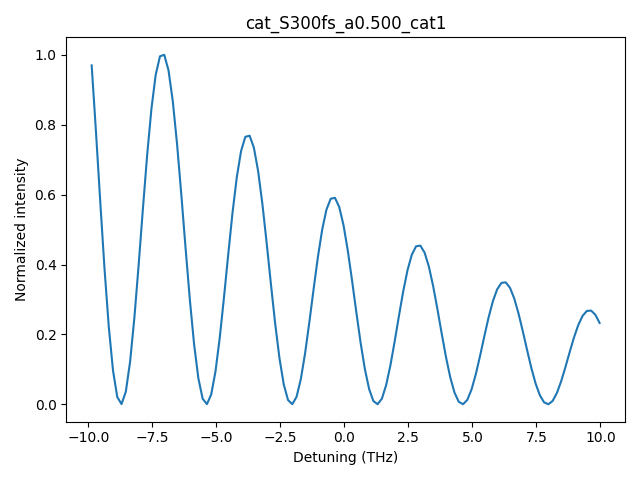

Data behind this chart, as committed beside it:
detune_THz, I_norm
-9.866666666598968405e+00, 9.696785316757181583e-01
-9.699999999932250816e+00, 7.809983885742326493e-01
-9.533333333265531451e+00, 5.812949103804825324e-01
-9.366666666598844060e+00, 3.894014664884622445e-01
-9.199999999932124695e+00, 2.229165649099595636e-01
-9.033333333265407106e+00, 9.653265300576258090e-02
-8.866666666598687740e+00, 2.068954111371964014e-02
-8.699999999931968375e+00, 6.744066983437916555e-04
-8.533333333265250786e+00, 3.624382406150833402e-02
-8.366666666598531421e+00, 1.217908619352268546e-01
-8.199999999931812056e+00, 2.470269127408645793e-01
-8.033333333265094467e+00, 3.980988921111445200e-01
-7.866666666598375102e+00, 5.590223911888737574e-01
-7.699999999931656625e+00, 7.132838927999176626e-01
-7.533333333264937259e+00, 8.454525039704292588e-01
-7.366666666598218782e+00, 9.426451143427160284e-01
-7.199999999931500305e+00, 9.957068334787068098e-01
-7.033333333264780940e+00, 1.000000000000000000e+00
-6.866666666598062463e+00, 9.557356130627591151e-01
-6.699999999931343986e+00, 8.678268811217794143e-01
-6.533333333264624621e+00, 7.452915394027044282e-01
-6.366666666597906143e+00, 6.002723846172867139e-01
-6.199999999931187666e+00, 4.467808146902414457e-01
-6.033333333264469189e+00, 2.992921482717182946e-01
-5.866666666597749824e+00, 1.713325411844700830e-01
-5.699999999931031347e+00, 7.419447712811542972e-02
-5.533333333264312870e+00, 1.590186642779493550e-02
-5.366666666597593505e+00, 5.183511111205262034e-04
-5.199999999930875028e+00, 2.785683978004504374e-02
-5.033333333264156551e+00, 9.360791772287004042e-02
-4.866666666597437185e+00, 1.898638710361192916e-01
-4.699999999930718708e+00, 3.059773115953824951e-01
-4.533333333264000231e+00, 4.296626574024320355e-01
-4.366666666597280866e+00, 5.482276264487087047e-01
-4.199999999930562389e+00, 6.498120187153428873e-01
-4.033333333263843912e+00, 7.245138353432019063e-01
-3.866666666597124991e+00, 7.652966603051120087e-01
-3.699999999930406069e+00, 7.685961071484253004e-01
-3.533333333263718679e+00, 7.345744349556468933e-01
-3.366666666597000201e+00, 6.670080327307872370e-01
-3.199999999930281280e+00, 5.728279041219049850e-01
-3.033333333263562359e+00, 4.613669190807087594e-01
-2.866666666596843882e+00, 3.433940830389795029e-01
-2.699999999930124961e+00, 2.300349825099459455e-01
-2.533333333263406040e+00, 1.316857262468117684e-01
-2.366666666596687563e+00, 5.702570627877651122e-02
-2.199999999929968642e+00, 1.222214393794218180e-02
-2.033333333263250164e+00, 3.983997474483872737e-04
-1.866666666596531243e+00, 2.141068682299176323e-02
-1.699999999929812544e+00, 7.194677471780058786e-02
-1.533333333263093845e+00, 1.459287740655940413e-01
-1.366666666596374924e+00, 2.351731175169505528e-01
-1.199999999929656225e+00, 3.302371741425466078e-01
-1.033333333262937526e+00, 4.213657242516548052e-01
-8.666666665962187155e-01, 4.994430684806741572e-01
-6.999999999295000164e-01, 5.568586071112899827e-01
-5.333333332627812062e-01, 5.882041400824535859e-01
-3.666666665960625071e-01, 5.907401011505026833e-01
-1.999999999293437525e-01, 5.645912074737420294e-01
-3.333333326262499785e-02, 5.126599627633851020e-01
... 60 more rows
